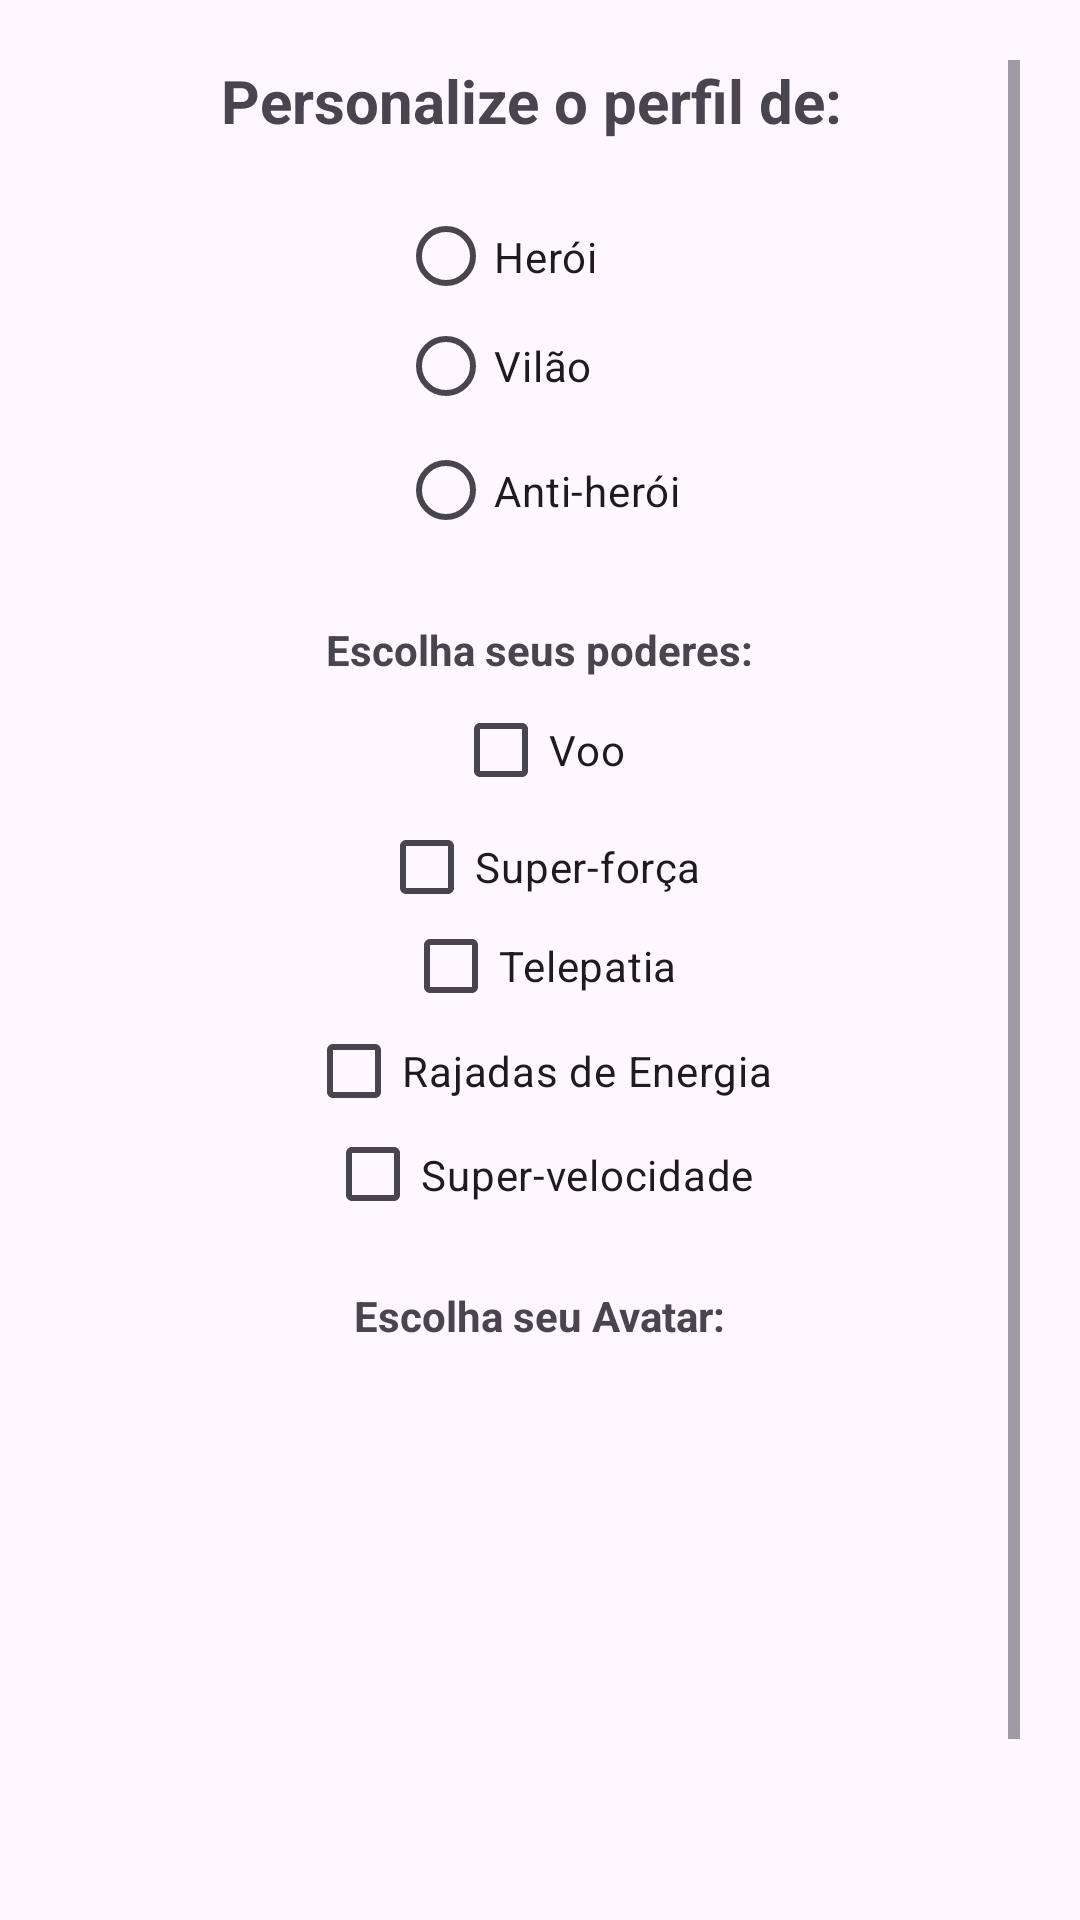

Android layout source for this screen:
<!-- AndroidManifest.xml: application theme Theme.FichaDeSuperHeroi -->
<!-- res/layout/activity_criacaoheroi.xml -->
<?xml version="1.0" encoding="utf-8"?>
<ScrollView xmlns:android="http://schemas.android.com/apk/res/android"
    android:layout_width="match_parent"
    android:layout_height="match_parent"
    android:padding="20dp">

    <LinearLayout
        android:layout_width="match_parent"
        android:layout_height="wrap_content"
        android:orientation="vertical"
        android:gravity="center_horizontal">


        <TextView
            android:id="@+id/txtBoasVindas"
            android:layout_width="wrap_content"
            android:layout_height="wrap_content"
            android:text="Personalize o perfil de: "
            android:textSize="20sp"
            android:textStyle="bold"
            android:layout_marginBottom="20dp" />


        <RadioGroup
            android:id="@+id/rgAlinhamento"
            android:layout_width="wrap_content"
            android:layout_height="120dp">

            <RadioButton
                android:id="@+id/rbHeroi"
                android:layout_width="wrap_content"
                android:layout_height="37dp"
                android:text="Herói" />

            <RadioButton
                android:id="@+id/rbVilao"
                android:layout_width="wrap_content"
                android:layout_height="36dp"
                android:text="Vilão" />

            <RadioButton
                android:id="@+id/rbAntiHeroi"
                android:layout_width="wrap_content"
                android:layout_height="wrap_content"
                android:text="Anti-herói" />
        </RadioGroup>


        <TextView
            android:layout_width="wrap_content"
            android:layout_height="wrap_content"
            android:text="Escolha seus poderes:"
            android:layout_marginTop="20dp"
            android:textStyle="bold" />

        <CheckBox
            android:id="@+id/cbVoo"
            android:layout_width="wrap_content"
            android:layout_height="wrap_content"
            android:text="Voo" />

        <CheckBox
            android:id="@+id/cbForca"
            android:layout_width="wrap_content"
            android:layout_height="30dp"
            android:text="Super-força" />

        <CheckBox
            android:id="@+id/cbTelepatia"
            android:layout_width="wrap_content"
            android:layout_height="36dp"
            android:text="Telepatia" />

        <CheckBox
            android:id="@+id/cbRajadas"
            android:layout_width="wrap_content"
            android:layout_height="34dp"
            android:text="Rajadas de Energia" />

        <CheckBox
            android:id="@+id/cbVelocidade"
            android:layout_width="wrap_content"
            android:layout_height="35dp"
            android:text="Super-velocidade" />


        <TextView
            android:layout_width="wrap_content"
            android:layout_height="wrap_content"
            android:layout_marginTop="20dp"
            android:text="Escolha seu Avatar:"
            android:textStyle="bold" />

        <ImageView
            android:id="@+id/imgAvatar"
            android:layout_width="150dp"
            android:layout_height="150dp"
            android:src="@drawable/superman"
            android:layout_margin="20dp" />


        <Button
            android:id="@+id/btnGerarFicha"
            android:layout_width="wrap_content"
            android:layout_height="wrap_content"
            android:text="Gerar Ficha" />

    </LinearLayout>
</ScrollView>
<!-- resources referenced by this layout -->
<resources>
  <style name="Theme.FichaDeSuperHeroi" parent="Base.Theme.FichaDeSuperHeroi" />
  <style name="Base.Theme.FichaDeSuperHeroi" parent="Theme.Material3.DayNight.NoActionBar">
          
          
      </style>
</resources>
